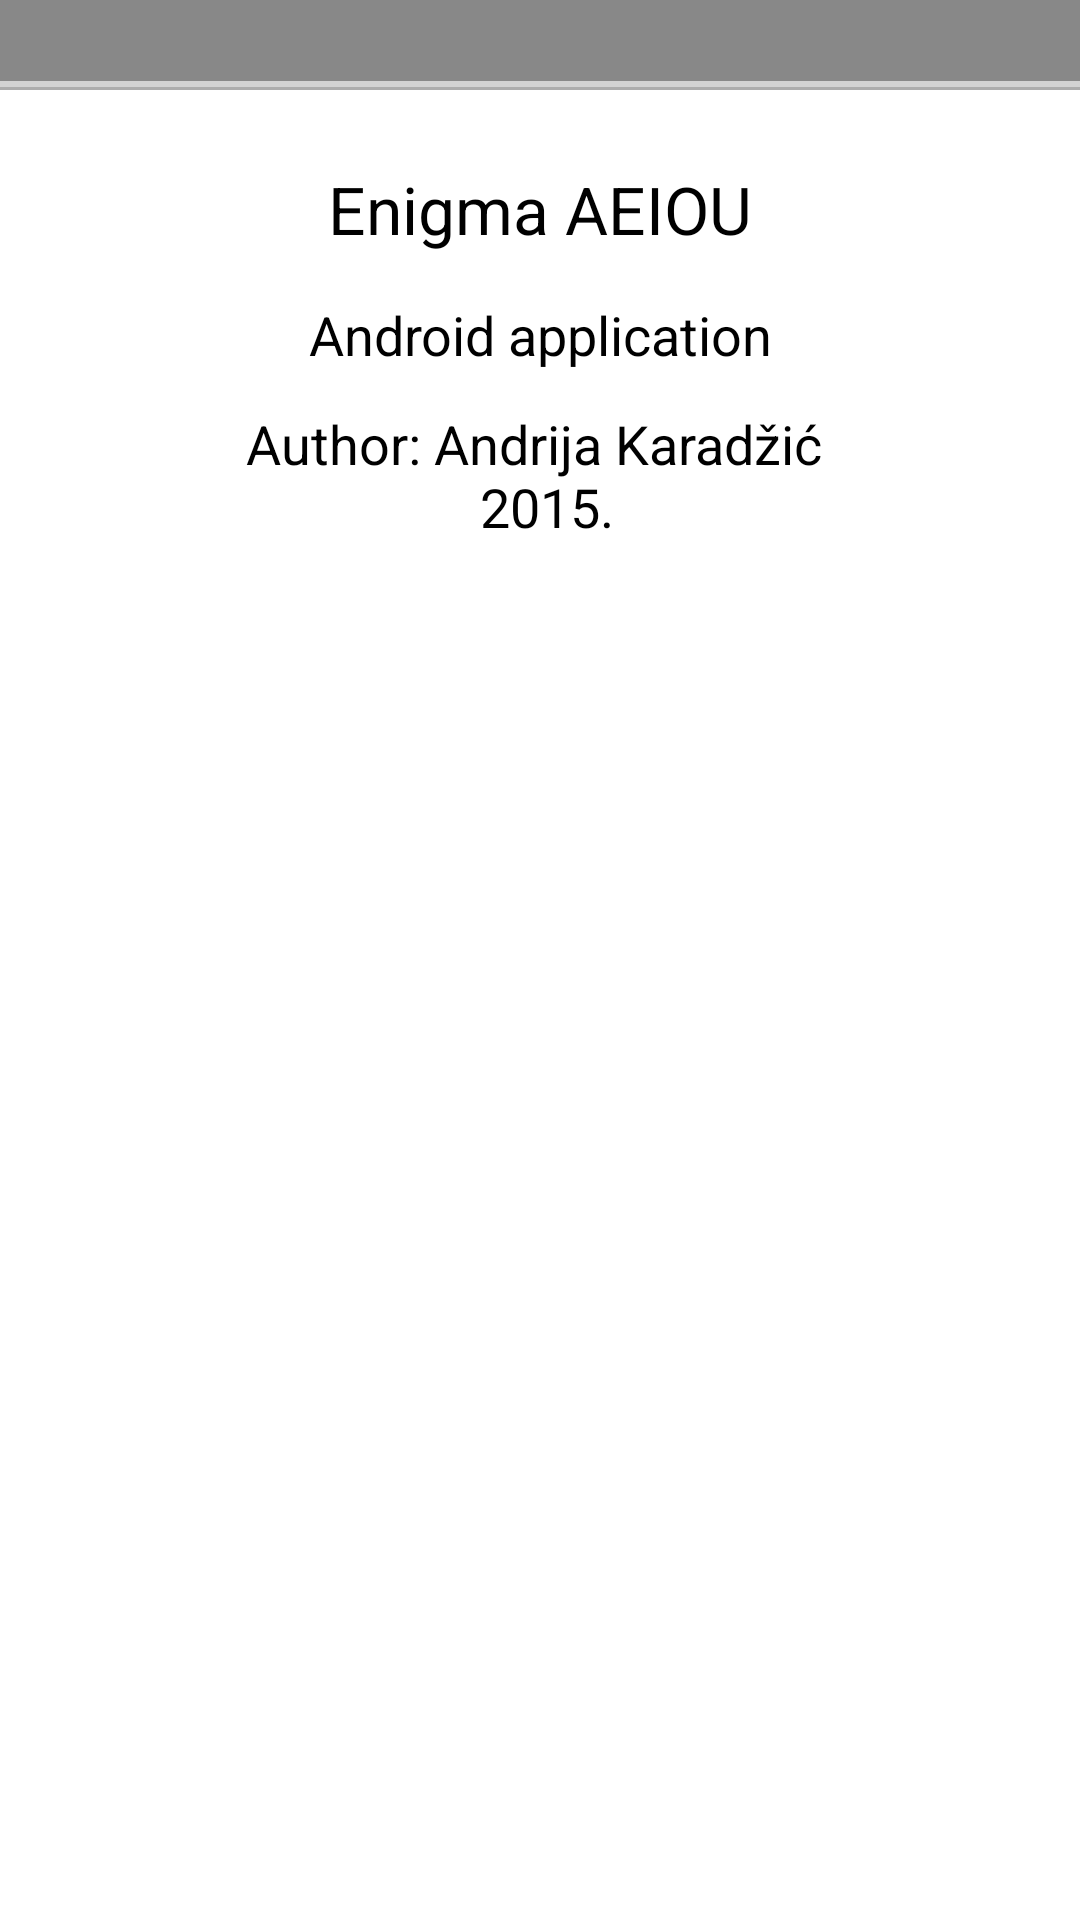

Produce the Android XML layout that renders to this screen, including the resource entries it uses.
<!-- AndroidManifest.xml: activity theme android:Theme.Holo.Light -->
<!-- res/layout/activity_about.xml -->
<RelativeLayout xmlns:android="http://schemas.android.com/apk/res/android"
    android:layout_width="match_parent"
    android:layout_height="match_parent"
    android:paddingBottom="@dimen/activity_vertical_margin"
    android:id="@+id/layout_activity_about">

    <include
        android:layout_alignParentTop="true"
        android:layout_width="match_parent"
        android:layout_height="wrap_content"
        android:id="@+id/toolbar"
        layout="@layout/toolbar" />
    <View
        android:id="@+id/separator1"
        android:layout_width="match_parent"
        android:layout_height="2dp"
        android:background="#d2d2d2"
        android:layout_below="@+id/toolbar"/>
    <View
        android:id="@+id/separator2"
        android:layout_width="match_parent"
        android:layout_height="1dp"
        android:background="#acacac"
        android:layout_below="@+id/separator1"/>


    <TextView
        android:id="@+id/about_text_view_1"
        android:layout_width="match_parent"
        android:layout_height="wrap_content"
        android:layout_centerHorizontal="true"
        android:layout_below="@+id/separator2"
        android:layout_marginTop="25dp"
        android:text="@string/about_text"
        android:gravity="center"
        android:textAppearance="?android:attr/textAppearanceLarge" />

    <TextView
        android:id="@+id/about_text_view_2"
        android:layout_width="match_parent"
        android:layout_height="wrap_content"
        android:layout_below="@+id/about_text_view_1"
        android:layout_centerHorizontal="true"
        android:layout_marginTop="15dp"
        android:text="@string/about_text_2"
        android:gravity="center"
        android:textAppearance="?android:attr/textAppearanceMedium" />

    <TextView
        android:id="@+id/about_text_view_3"
        android:layout_width="match_parent"
        android:layout_height="wrap_content"
        android:layout_below="@+id/about_text_view_2"
        android:layout_marginTop="12dp"
        android:gravity="center"
        android:text="@string/about_text_3"
        android:textAppearance="?android:attr/textAppearanceMedium" />

    <TextView
        android:id="@+id/textVersion"
        android:layout_width="wrap_content"
        android:layout_height="wrap_content"
        android:layout_alignParentBottom="true"
        android:layout_alignParentRight="true"
        android:text=""
        android:paddingRight="@dimen/activity_horizontal_margin"
        android:textAppearance="?android:attr/textAppearanceSmall" />

</RelativeLayout>
<!-- res/layout/toolbar.xml (included above) -->
<?xml version="1.0" encoding="utf-8"?>
<android.support.v7.widget.Toolbar xmlns:android="http://schemas.android.com/apk/res/android"
    android:layout_width="match_parent"
    android:layout_height="wrap_content"
    android:theme="@style/ThemeOverlay.AppCompat.Dark"
    android:background="#888888">

    <TextView
        android:id="@+id/toolbar_title"
        android:layout_width="match_parent"
        android:layout_height="wrap_content"
        android:textColor="#FFFFFF"
        android:textSize="20sp"/>

</android.support.v7.widget.Toolbar>
<!-- resources referenced by this layout -->
<resources>
  <dimen name="activity_horizontal_margin">16dp</dimen>
  <dimen name="activity_vertical_margin">30dp</dimen>
  <string name="about_text">Enigma AEIOU</string>
  <string name="about_text_2">Android application</string>
  <string name="about_text_3">Author: Andrija Karadžić \n 2015.</string>
</resources>
